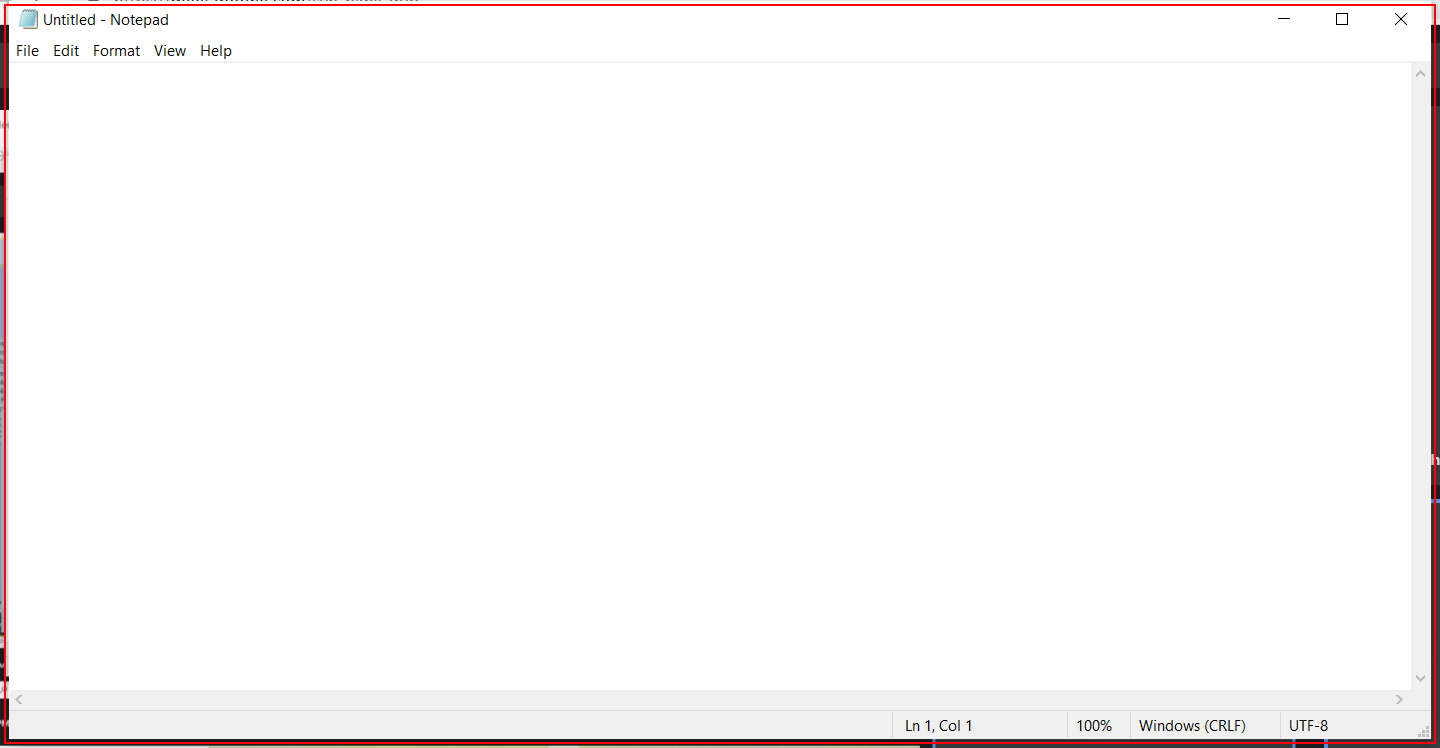
Workflow: second

Step 1: Open 'notepad.exe Untitled' on the element in window 'Untitled - Notepad' (notepad.exe)

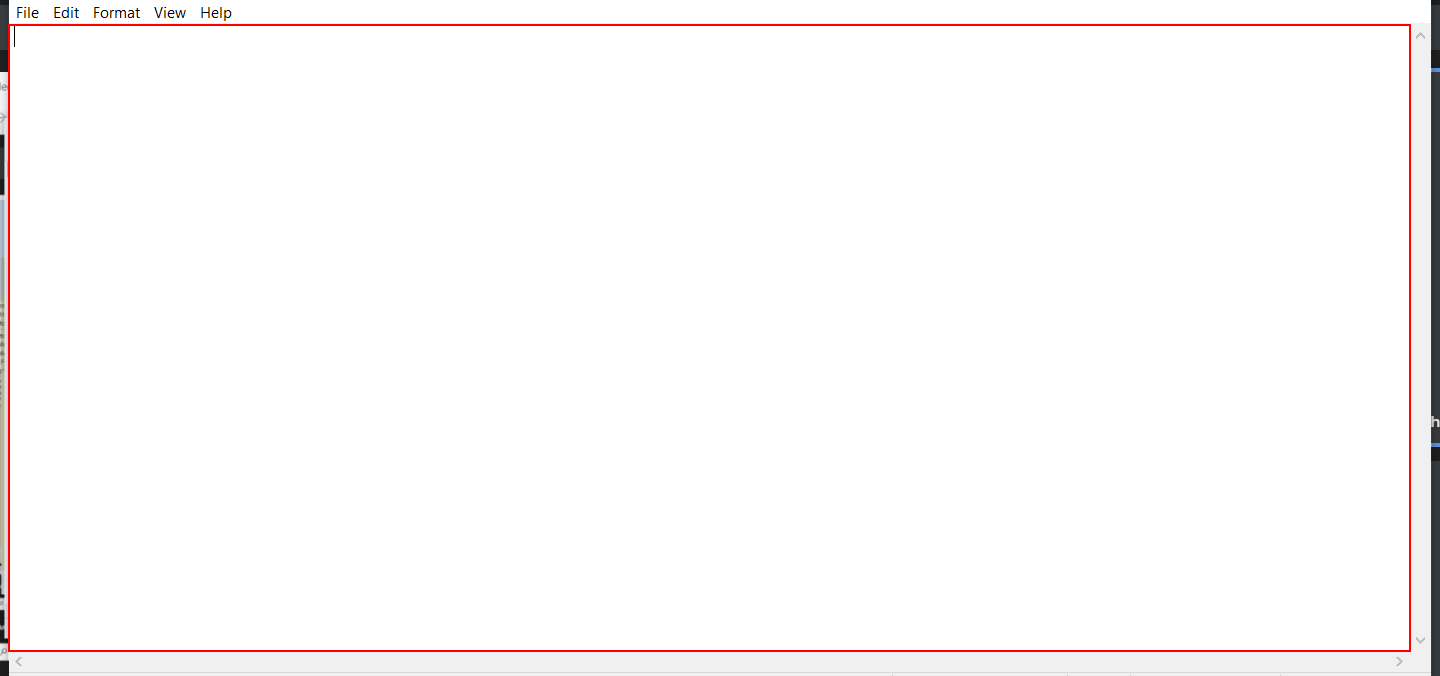
Step 2: type [c] into the editable text 'Text Editor'

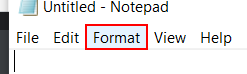
Step 3: click on the menu item 'Format'

Step 4: click on 'menu item  Font...' (notepad.exe) (no picture)

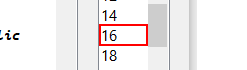
Step 5: type [size] into the list item in window 'Font' (notepad.exe)

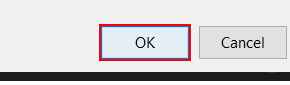
Step 6: click in window 'Font' (notepad.exe)

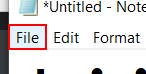
Step 7: click on the menu item 'File'

Step 8: click on 'menu item' (notepad.exe) (no picture)

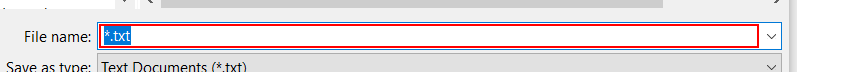
Step 9: type [name] in window 'Save As' (notepad.exe)

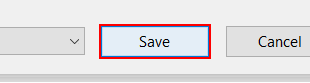
Step 10: click in window 'Save As' (notepad.exe)